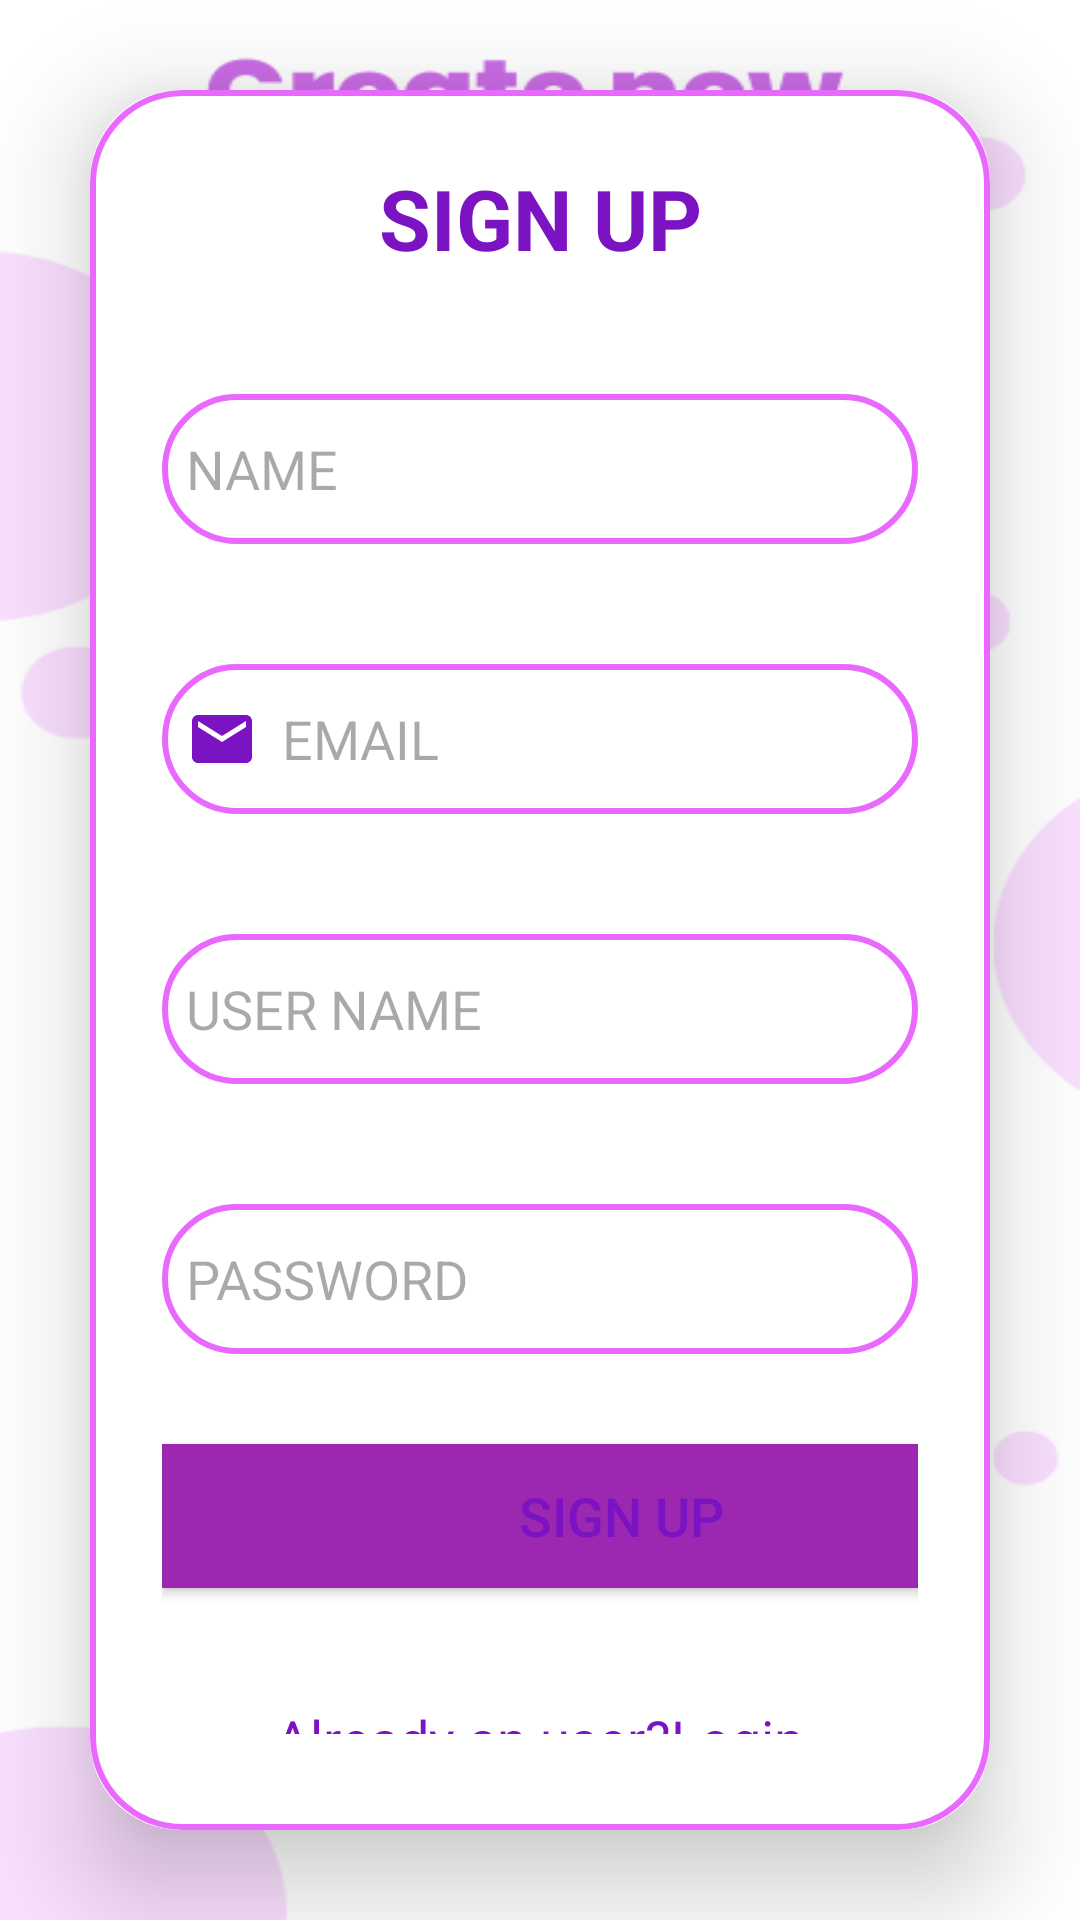

Write the Android layout XML for this screen, with the resource values it uses.
<!-- AndroidManifest.xml: application theme Theme.MyApp -->
<!-- res/layout/activity_signuppage.xml -->
<?xml version="1.0" encoding="utf-8"?>
<LinearLayout

    xmlns:android="http://schemas.android.com/apk/res/android"
    xmlns:app="http://schemas.android.com/apk/res-auto"
    xmlns:tools="http://schemas.android.com/tools"
    android:layout_width="match_parent"
    android:layout_height="match_parent"
    android:gravity="center"
    android:background="@drawable/newsignup"
    tools:context=".Signuppage">


    <androidx.cardview.widget.CardView
        android:layout_width="match_parent"
        android:layout_height="wrap_content"
        android:layout_margin="30dp"
        app:cardCornerRadius="30dp"
        app:cardElevation="20dp">

        <LinearLayout
            android:layout_width="match_parent"
            android:layout_height="wrap_content"
            android:background="@drawable/white_border"
            android:orientation="vertical"
            android:padding="24dp">

            <TextView
                android:layout_width="match_parent"
                android:layout_height="wrap_content"
                android:text="SIGN UP"
                android:textAlignment="center"
                android:textColor="@color/purple"
                android:textSize="28sp"
                android:textStyle="bold">

            </TextView>

            <EditText
                android:id="@+id/signuppage_name"
                android:layout_width="match_parent"
                android:layout_height="50dp"
                android:layout_marginTop="40dp"
                android:background="@drawable/white_border"
                android:drawableLeft="@drawable/baseline_person_24"
                android:drawablePadding="8dp"
                android:hint="NAME"
                android:padding="8dp"
                android:textColor="@color/black">

            </EditText>

            <EditText
                android:id="@+id/signuppage_email"
                android:layout_width="match_parent"
                android:layout_height="50dp"
                android:layout_marginTop="40dp"
                android:background="@drawable/white_border"
                android:drawableLeft="@drawable/baseline_email_24"
                android:drawablePadding="8dp"
                android:hint="EMAIL"
                android:padding="8dp"
                android:textColor="@color/black">

            </EditText>
            <EditText
                android:id="@+id/signuppage_username"
                android:layout_width="match_parent"
                android:layout_height="50dp"
                android:layout_marginTop="40dp"
                android:background="@drawable/white_border"
                android:drawableLeft="@drawable/baseline_person_24"
                android:drawablePadding="8dp"
                android:hint="USER NAME"
                android:padding="8dp"
                android:textColor="@color/black">

            </EditText>
            <EditText
                android:id="@+id/signuppage_password"
                android:layout_width="match_parent"
                android:layout_height="50dp"
                android:layout_marginTop="40dp"
                android:background="@drawable/white_border"
                android:drawablePadding="8dp"
                android:hint="PASSWORD"
                android:inputType="textPassword"
                android:drawableLeft="@drawable/baseline_lock_24"
                android:padding="8dp"
                android:textColor="@color/black">

            </EditText>

            <Button
                android:id="@+id/signupbtn"
                android:layout_width="306dp"
                android:layout_height="wrap_content"
                android:layout_marginTop="30dp"
                android:background="@color/purple"
                android:backgroundTint="#9C27B0"
                android:text="SIGN UP"
                android:textColor="@color/purple"
                android:textSize="18sp"
                app:cornerRadius="20dp">

            </Button>

            <TextView
                android:id="@+id/loginRedirectText"
                android:layout_width="wrap_content"
                android:layout_height="wrap_content"
                android:text="Already an user?Login"
                android:layout_gravity="center"
                android:padding="8dp"
                android:layout_marginTop="30dp"
                android:textSize="18sp"
                android:textColor="@color/purple">

            </TextView>

        </LinearLayout>

    </androidx.cardview.widget.CardView>



</LinearLayout>
<!-- resources referenced by this layout -->
<resources>
  <color name="black">#FF000000</color>
  <color name="purple">#7B13C3</color>
  <!-- drawable baseline_email_24 (drawable) -->
  <vector android:height="24dp" android:tint="#7B13C3"
      android:viewportHeight="24" android:viewportWidth="24"
      android:width="24dp" xmlns:android="http://schemas.android.com/apk/res/android">
      <path android:fillColor="@android:color/white" android:pathData="M20,4L4,4c-1.1,0 -1.99,0.9 -1.99,2L2,18c0,1.1 0.9,2 2,2h16c1.1,0 2,-0.9 2,-2L22,6c0,-1.1 -0.9,-2 -2,-2zM20,8l-8,5 -8,-5L4,6l8,5 8,-5v2z"/>
  </vector>
  <!-- drawable newsignup: png bitmap (drawable, 17074 bytes) -->
  <!-- drawable white_border (drawable) -->
  <?xml version="1.0" encoding="utf-8"?>
  <shape
      android:shape="rectangle"
      xmlns:android="http://schemas.android.com/apk/res/android">
  
      <stroke
          android:width="2dp"
          android:color="@color/lightpurp"/>
      <corners
          android:radius="30dp"/>
  
  
  </shape>
  <style name="Theme.MyApp" parent="Base.Theme.MyApp" />
  <color name="lightpurp">#E969FF</color>
  <style name="Base.Theme.MyApp" parent="Theme.Material3.DayNight.NoActionBar">
          <item name="android:statusBarColor">?attr/colorPrimaryVariant</item>
          <item name="colorPrimary">@color/white</item>
          <item name="colorPrimaryVariant">@color/white</item>
          
          
      </style>
  <color name="white">#FFFFFFFF</color>
</resources>
